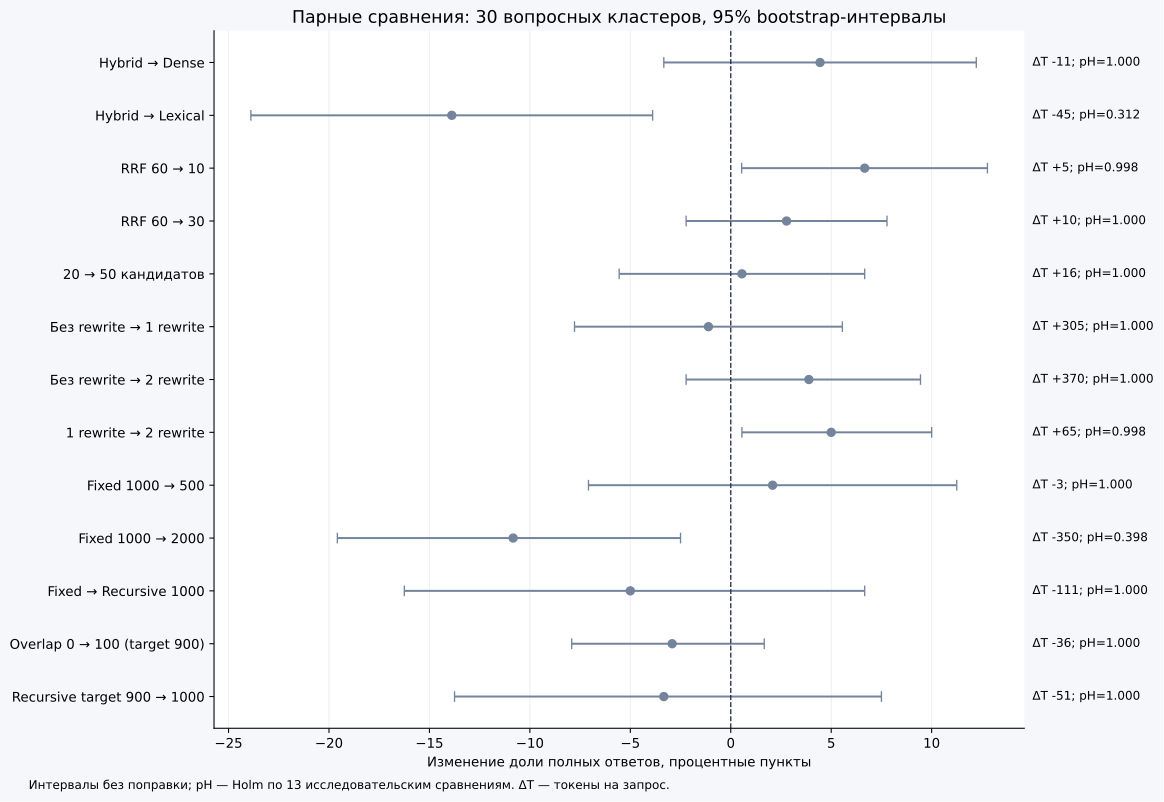

Data behind this chart, as committed beside it:
axis, from_id, to_id, contrast, question_clusters, paired_rows, complete_delta_pp, ci_low_pp, ci_high_pp, mean_token_delta, wins, losses, ties, permutation_p, holm_p
query, 1, 2, Hybrid → Dense, 30, 180, 4.444, -3.333, 12.22, -11.34, 32, 24, 124, 0.3649, 1.0
query, 1, 3, Hybrid → Lexical, 30, 180, -13.89, -23.89, -3.889, -45.17, 18, 43, 119, 0.024, 0.312
query, 1, 9, RRF 60 → 10, 30, 180, 6.667, 0.5417, 12.78, 5.033, 25, 13, 142, 0.0907, 0.9977
query, 1, 10, RRF 60 → 30, 30, 180, 2.778, -2.222, 7.778, 10.47, 21, 16, 143, 0.4467, 1.0
query, 1, 11, 20 → 50 кандидатов, 30, 180, 0.5556, -5.556, 6.667, 16.32, 23, 22, 135, 1.0, 1.0
query, 1, 12, Без rewrite → 1 rewrite, 30, 180, -1.111, -7.778, 5.556, 304.5, 17, 19, 144, 0.8809, 1.0
query, 1, 4, Без rewrite → 2 rewrite, 30, 180, 3.889, -2.222, 9.444, 369.7, 22, 15, 143, 0.2886, 1.0
query, 12, 4, 1 rewrite → 2 rewrite, 30, 180, 5.0, 0.5556, 10.0, 65.2, 20, 11, 149, 0.0951, 0.9977
index, 1, 3, Fixed 1000 → 500, 30, 240, 2.083, -7.083, 11.25, -3.117, 36, 31, 173, 0.7531, 1.0
index, 1, 4, Fixed 1000 → 2000, 30, 240, -10.83, -19.58, -2.5, -349.9, 22, 48, 170, 0.03315, 0.3978
index, 1, 6, Fixed → Recursive 1000, 30, 240, -5.0, -16.25, 6.667, -111.2, 34, 46, 160, 0.4823, 1.0
index, 5, 2, Overlap 0 → 100 (target 900), 30, 240, -2.917, -7.917, 1.667, -36.5, 20, 27, 193, 0.3458, 1.0
index, 5, 6, Recursive target 900 → 1000, 30, 240, -3.333, -13.75, 7.5, -50.9, 33, 41, 166, 0.62, 1.0
